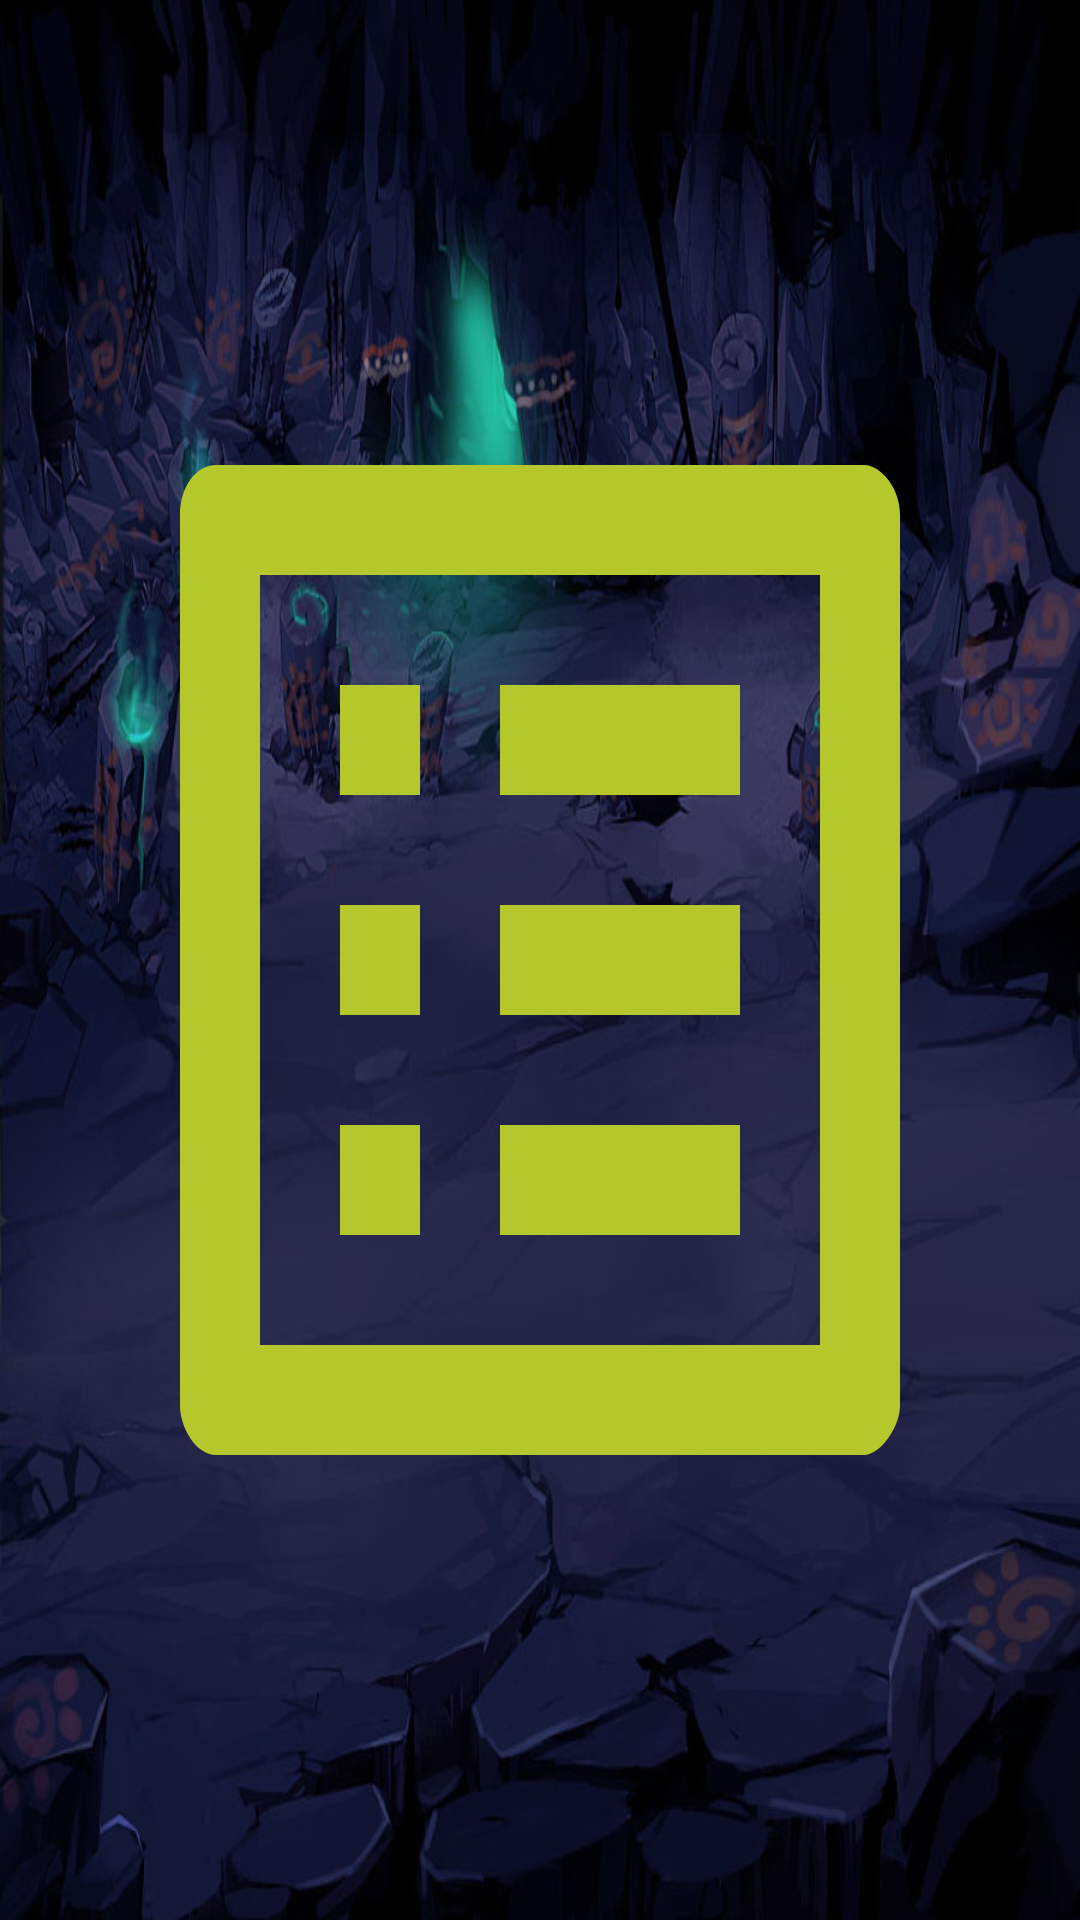

Produce the Android XML layout that renders to this screen, including the resource entries it uses.
<!-- AndroidManifest.xml: application theme Theme.AppCompat.NoActionBar -->
<!-- res/layout/activity_result.xml -->
<?xml version="1.0" encoding="utf-8"?>
<androidx.constraintlayout.widget.ConstraintLayout xmlns:android="http://schemas.android.com/apk/res/android"
    xmlns:app="http://schemas.android.com/apk/res-auto"
    xmlns:tools="http://schemas.android.com/tools"
    android:layout_width="match_parent"
    android:layout_height="match_parent"
    android:background="@drawable/background_views">
    <androidx.recyclerview.widget.RecyclerView
        android:background="@drawable/ic_baseline_list_alt_24"
        android:id="@+id/list"
        android:layout_width="match_parent"
        android:layout_height="match_parent"
        android:layout_marginHorizontal="20dp"
        android:layout_marginVertical="100dp"
        />

</androidx.constraintlayout.widget.ConstraintLayout>
<!-- resources referenced by this layout -->
<resources>
  <!-- drawable background_views: png bitmap (drawable, 834979 bytes) -->
  <!-- drawable ic_baseline_list_alt_24 (drawable) -->
  <vector android:autoMirrored="true" android:height="24dp"
      android:tint="#B4C72B" android:viewportHeight="24"
      android:viewportWidth="24" android:width="24dp" xmlns:android="http://schemas.android.com/apk/res/android">
      <path android:fillColor="@android:color/white" android:pathData="M19,5v14L5,19L5,5h14m1.1,-2L3.9,3c-0.5,0 -0.9,0.4 -0.9,0.9v16.2c0,0.4 0.4,0.9 0.9,0.9h16.2c0.4,0 0.9,-0.5 0.9,-0.9L21,3.9c0,-0.5 -0.5,-0.9 -0.9,-0.9zM11,7h6v2h-6L11,7zM11,11h6v2h-6v-2zM11,15h6v2h-6zM7,7h2v2L7,9zM7,11h2v2L7,13zM7,15h2v2L7,17z"/>
  </vector>
</resources>
